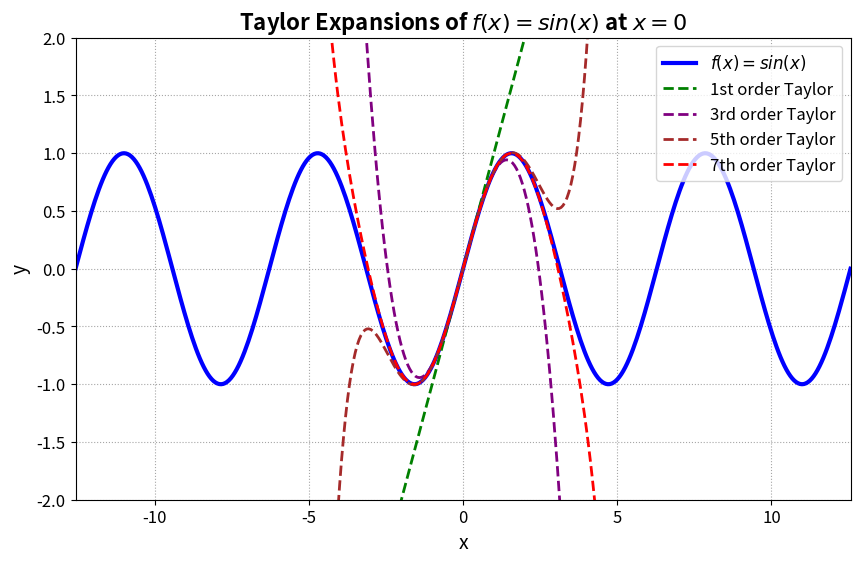

Generate this figure with matplotlib:
import numpy as np
import matplotlib.pyplot as plt

def f(x):
    return np.sin(x)

def f_prime(x):
    return np.cos(x)

def f_double_prime(x):
    return -np.sin(x)

def f_triple_prime(x):
    return -np.cos(x)

def f_fourth_prime(x):
    return np.sin(x)

def f_fifth_prime(x):
    return np.cos(x)

def f_sixth_prime(x):
    return -np.sin(x)

def f_seventh_prime(x):
    return -np.cos(x)

def taylor_1(x, a):
    return f(a) + f_prime(a) * (x - a)

def taylor_3(x, a):
    return f(a) + f_prime(a) * (x - a) + 0.5 * f_double_prime(a) * (x - a)**2 + (1/6) * f_triple_prime(a) * (x - a)**3

def taylor_5(x, a):
    return f(a) + f_prime(a) * (x - a) + 0.5 * f_double_prime(a) * (x - a)**2 + (1/6) * f_triple_prime(a) * (x - a)**3 + (1/24) * f_fourth_prime(a) * (x - a)**4 + (1/120) * f_fifth_prime(a) * (x - a)**5

def taylor_7(x, a):
    return f(a) + f_prime(a) * (x - a) + 0.5 * f_double_prime(a) * (x - a)**2 + (1/6) * f_triple_prime(a) * (x - a)**3 + (1/24) * f_fourth_prime(a) * (x - a)**4 + (1/120) * f_fifth_prime(a) * (x - a)**5 + (1/720) * f_sixth_prime(a) * (x - a)**6 + (1/5040) * f_seventh_prime(a) * (x - a)**7

x = np.linspace(-4*np.pi, 4*np.pi, 400)

a = 0

y_1 = taylor_1(x, a)
y_3 = taylor_3(x, a)
y_5 = taylor_5(x, a)
y_7 = taylor_7(x, a)


y = f(x)

plt.figure(figsize=(10, 6))  


plt.plot(x, y, label="$f(x) = sin(x)$", color="blue", lw=3)

plt.plot(x, y_1, label="1st order Taylor", linestyle="--", color="green", lw=2)
plt.plot(x, y_3, label="3rd order Taylor", linestyle="--", color="purple", lw=2)
plt.plot(x, y_5, label="5th order Taylor", linestyle="--", color="brown", lw=2)
plt.plot(x, y_7, label="7th order Taylor", linestyle="--", color="red", lw=2)

plt.title('Taylor Expansions of $f(x) = sin(x)$ at $x = 0$', fontsize=16, fontweight='bold')
plt.xlabel('x', fontsize=14)
plt.ylabel('y', fontsize=14)


plt.legend(loc='best', fontsize=12)
plt.ylim(-2, 2)
plt.xlim(-4*np.pi, 4*np.pi)

plt.grid(True, linestyle=':', color='gray', alpha=0.7)

plt.tick_params(axis='both', which='major', labelsize=12)

def save_plot(filename):
    plt.savefig(filename, dpi=300, bbox_inches='tight')
    print(f"Plot saved as {filename}")

save_plot("taylor_expansion_sin.png")
plt.show()
